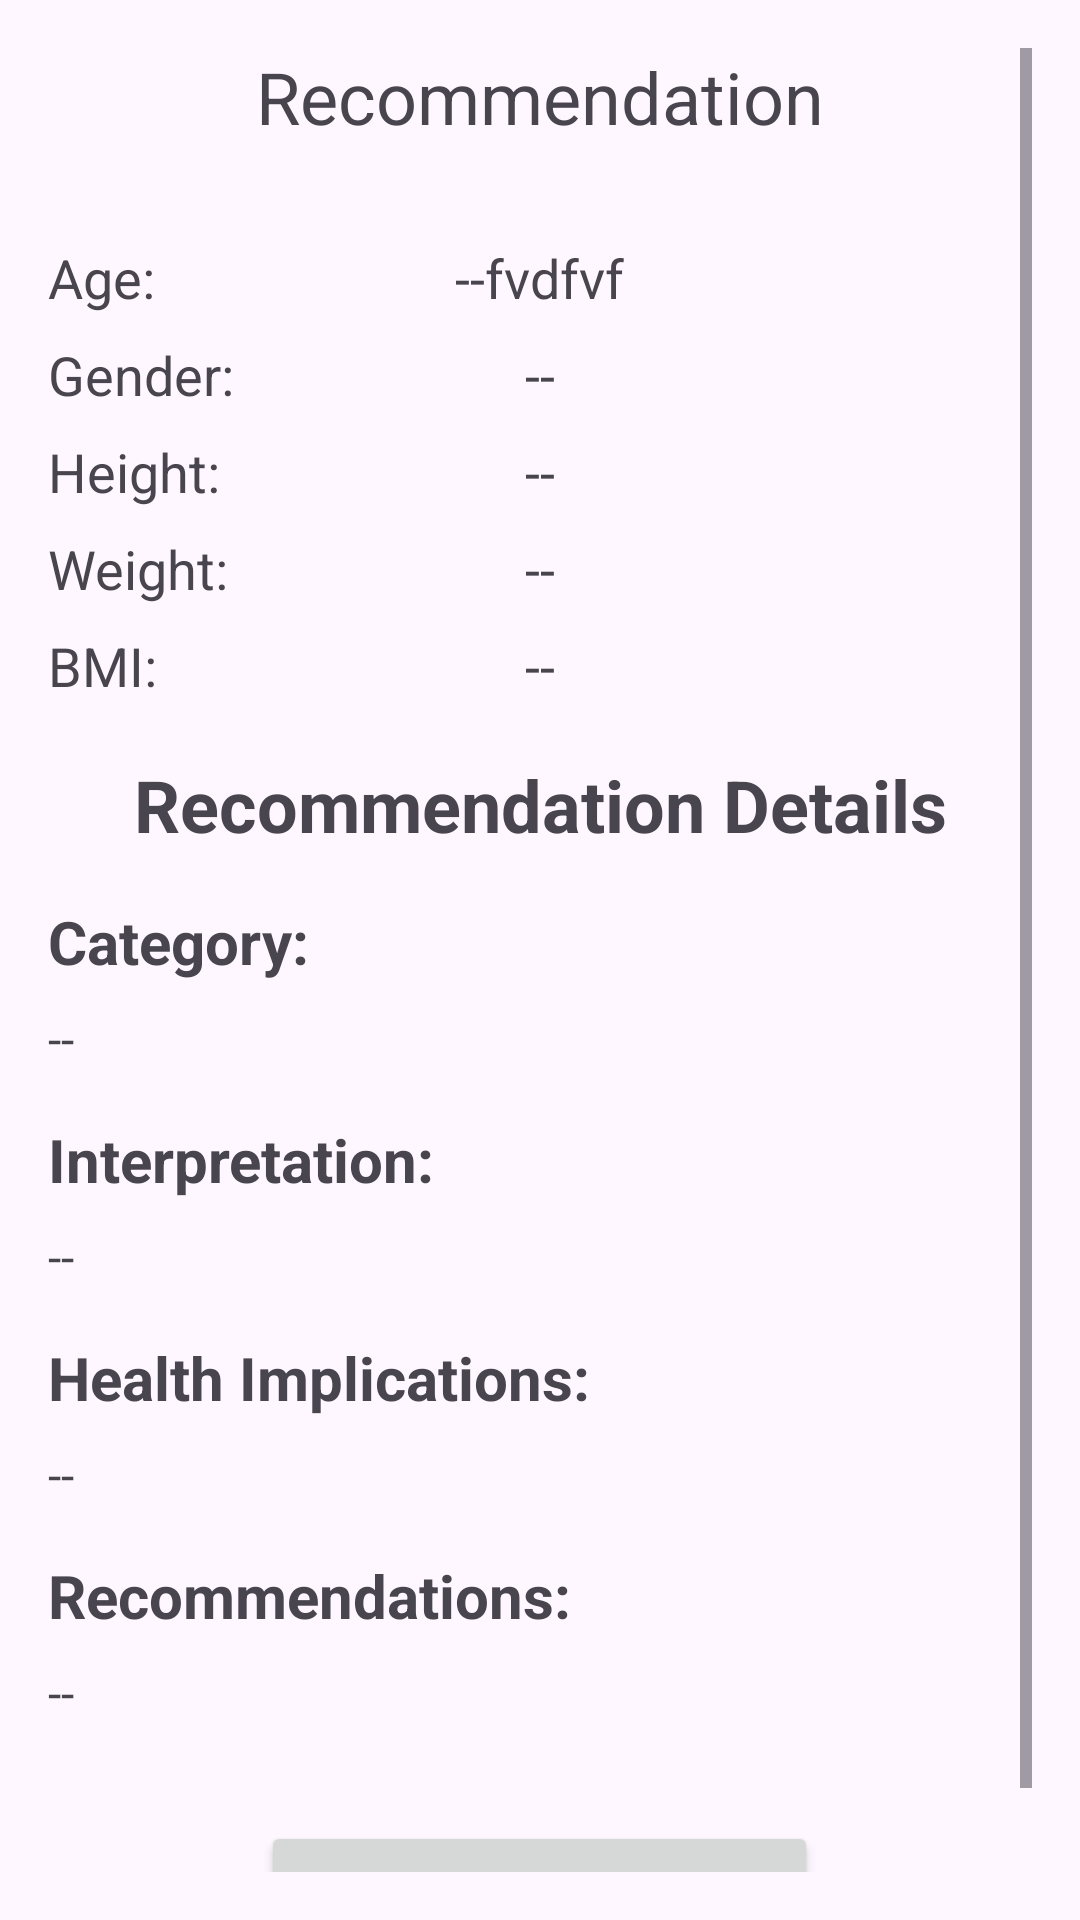

This screen was rendered from an Android layout file. Write that file and the resources it references.
<!-- AndroidManifest.xml: application theme Theme.HorizonTrackMAD_CW -->
<!-- res/layout/activity_infor.xml -->
<?xml version="1.0" encoding="utf-8"?>
<ScrollView
    xmlns:android="http://schemas.android.com/apk/res/android"
    android:layout_width="match_parent"
    android:layout_height="match_parent"
    android:padding="16dp">

    <LinearLayout
        android:layout_width="match_parent"
        android:layout_height="wrap_content"
        android:orientation="vertical">

        
        <TextView
            android:layout_width="match_parent"
            android:layout_height="wrap_content"
            android:text="Recommendation"
            android:textAlignment="center"
            android:textSize="24sp"
            android:layout_marginBottom="16dp"/>

        
        <LinearLayout
            android:layout_width="match_parent"
            android:layout_height="wrap_content"
            android:orientation="horizontal"
            android:layout_marginTop="16dp">

            <TextView
                android:id="@+id/tvAgekey"
                android:layout_width="0dp"
                android:layout_height="wrap_content"
                android:text="Age: "
                android:textSize="18sp"
                android:layout_weight="1" />

            <TextView
                android:id="@+id/tvAgevalue"
                android:layout_width="wrap_content"
                android:layout_height="wrap_content"
                android:text="--fvdfvf"
                android:textSize="18sp"
                android:layout_weight="1" />
        </LinearLayout>

        <LinearLayout
            android:layout_width="match_parent"
            android:layout_height="wrap_content"
            android:orientation="horizontal"
            android:layout_marginTop="8dp">

            <TextView
                android:id="@+id/tvGenderkey"
                android:layout_width="0dp"
                android:layout_height="wrap_content"
                android:text="Gender: "
                android:textSize="18sp"
                android:layout_weight="1" />

            <TextView
                android:id="@+id/tvGendervalue"
                android:layout_width="wrap_content"
                android:layout_height="wrap_content"
                android:text="--"
                android:textSize="18sp"
                android:layout_weight="1"/>
        </LinearLayout>

        <LinearLayout
            android:layout_width="match_parent"
            android:layout_height="wrap_content"
            android:orientation="horizontal"
            android:layout_marginTop="8dp">

            <TextView
                android:id="@+id/tvHeightkey"
                android:layout_width="0dp"
                android:layout_height="wrap_content"
                android:text="Height: "
                android:textSize="18sp"
                android:layout_weight="1" />

            <TextView
                android:id="@+id/tvHeightvalue"
                android:layout_width="wrap_content"
                android:layout_height="wrap_content"
                android:text="--"
                android:textSize="18sp"
                android:layout_weight="1"/>
        </LinearLayout>

        <LinearLayout
            android:layout_width="match_parent"
            android:layout_height="wrap_content"
            android:orientation="horizontal"
            android:layout_marginTop="8dp">

            <TextView
                android:id="@+id/tvWeightkey"
                android:layout_width="0dp"
                android:layout_height="wrap_content"
                android:text="Weight: "
                android:textSize="18sp"
                android:layout_weight="1" />

            <TextView
                android:id="@+id/tvWeightvalue"
                android:layout_width="wrap_content"
                android:layout_height="wrap_content"
                android:text="--"
                android:textSize="18sp"
                android:layout_weight="1"/>
        </LinearLayout>

        <LinearLayout
            android:layout_width="match_parent"
            android:layout_height="wrap_content"
            android:orientation="horizontal"
            android:layout_marginTop="8dp">

            <TextView
                android:id="@+id/tvBMIkey"
                android:layout_width="0dp"
                android:layout_height="wrap_content"
                android:text="BMI: "
                android:textSize="18sp"
                android:layout_weight="1" />

            <TextView
                android:id="@+id/tvBMIvalue"
                android:layout_width="wrap_content"
                android:layout_height="wrap_content"
                android:text="--"
                android:textSize="18sp"
                android:layout_weight="1"/>
        </LinearLayout>

        
        <LinearLayout
            android:layout_width="match_parent"
            android:layout_height="wrap_content"
            android:orientation="vertical">

            
            <TextView
                android:layout_width="match_parent"
                android:layout_height="wrap_content"
                android:text="Recommendation Details"
                android:textAlignment="center"
                android:textSize="24sp"
                android:textStyle="bold"
                android:layout_marginBottom="16dp"
                android:layout_marginTop="18dp"/>

            
            <TextView
                android:layout_width="match_parent"
                android:layout_height="wrap_content"
                android:text="Category:"
                android:textSize="20sp"
                android:textStyle="bold"
                android:layout_marginBottom="8dp" />

            <TextView
                android:id="@+id/tvCategoryinfor"
                android:layout_width="match_parent"
                android:layout_height="wrap_content"
                android:text="--"
                android:textSize="16sp"
                android:layout_marginBottom="16dp" />

            
            <TextView
                android:layout_width="match_parent"
                android:layout_height="wrap_content"
                android:text="Interpretation:"
                android:textSize="20sp"
                android:textStyle="bold"
                android:layout_marginBottom="8dp" />

            <TextView
                android:id="@+id/tvInterpretationinfor"
                android:layout_width="match_parent"
                android:layout_height="wrap_content"
                android:text="--"
                android:textSize="16sp"
                android:layout_marginBottom="16dp" />

            
            <TextView
                android:layout_width="match_parent"
                android:layout_height="wrap_content"
                android:text="Health Implications:"
                android:textSize="20sp"
                android:textStyle="bold"
                android:layout_marginBottom="8dp" />

            <TextView
                android:id="@+id/tvHealthImplicationsinfor"
                android:layout_width="match_parent"
                android:layout_height="wrap_content"
                android:text="--"
                android:textSize="16sp"
                android:layout_marginBottom="16dp" />

            
            <TextView
                android:layout_width="match_parent"
                android:layout_height="wrap_content"
                android:text="Recommendations:"
                android:textSize="20sp"
                android:textStyle="bold"
                android:layout_marginBottom="8dp" />

            <TextView
                android:id="@+id/tvRecommendationsinfor"
                android:layout_width="match_parent"
                android:layout_height="wrap_content"
                android:text="--"
                android:textSize="16sp"
                android:layout_marginBottom="16dp" />
        </LinearLayout>

        
        <Button
            android:id="@+id/btnGenerateDietPlan"
            android:layout_width="wrap_content"
            android:layout_height="wrap_content"
            android:text="Generate Diet Plan"
            android:textSize="16sp"
            android:layout_marginTop="16dp"
            android:layout_gravity="center" />

        
        <FrameLayout
            android:id="@+id/fragmentContainer"
            android:layout_width="match_parent"
            android:layout_height="wrap_content"
            android:layout_marginTop="16dp" />

    </LinearLayout>

</ScrollView>
<!-- resources referenced by this layout -->
<resources>
  <style name="Theme.HorizonTrackMAD_CW" parent="Base.Theme.HorizonTrackMAD_CW" />
  <style name="Base.Theme.HorizonTrackMAD_CW" parent="Theme.Material3.DayNight.NoActionBar">
          
          
      </style>
</resources>
